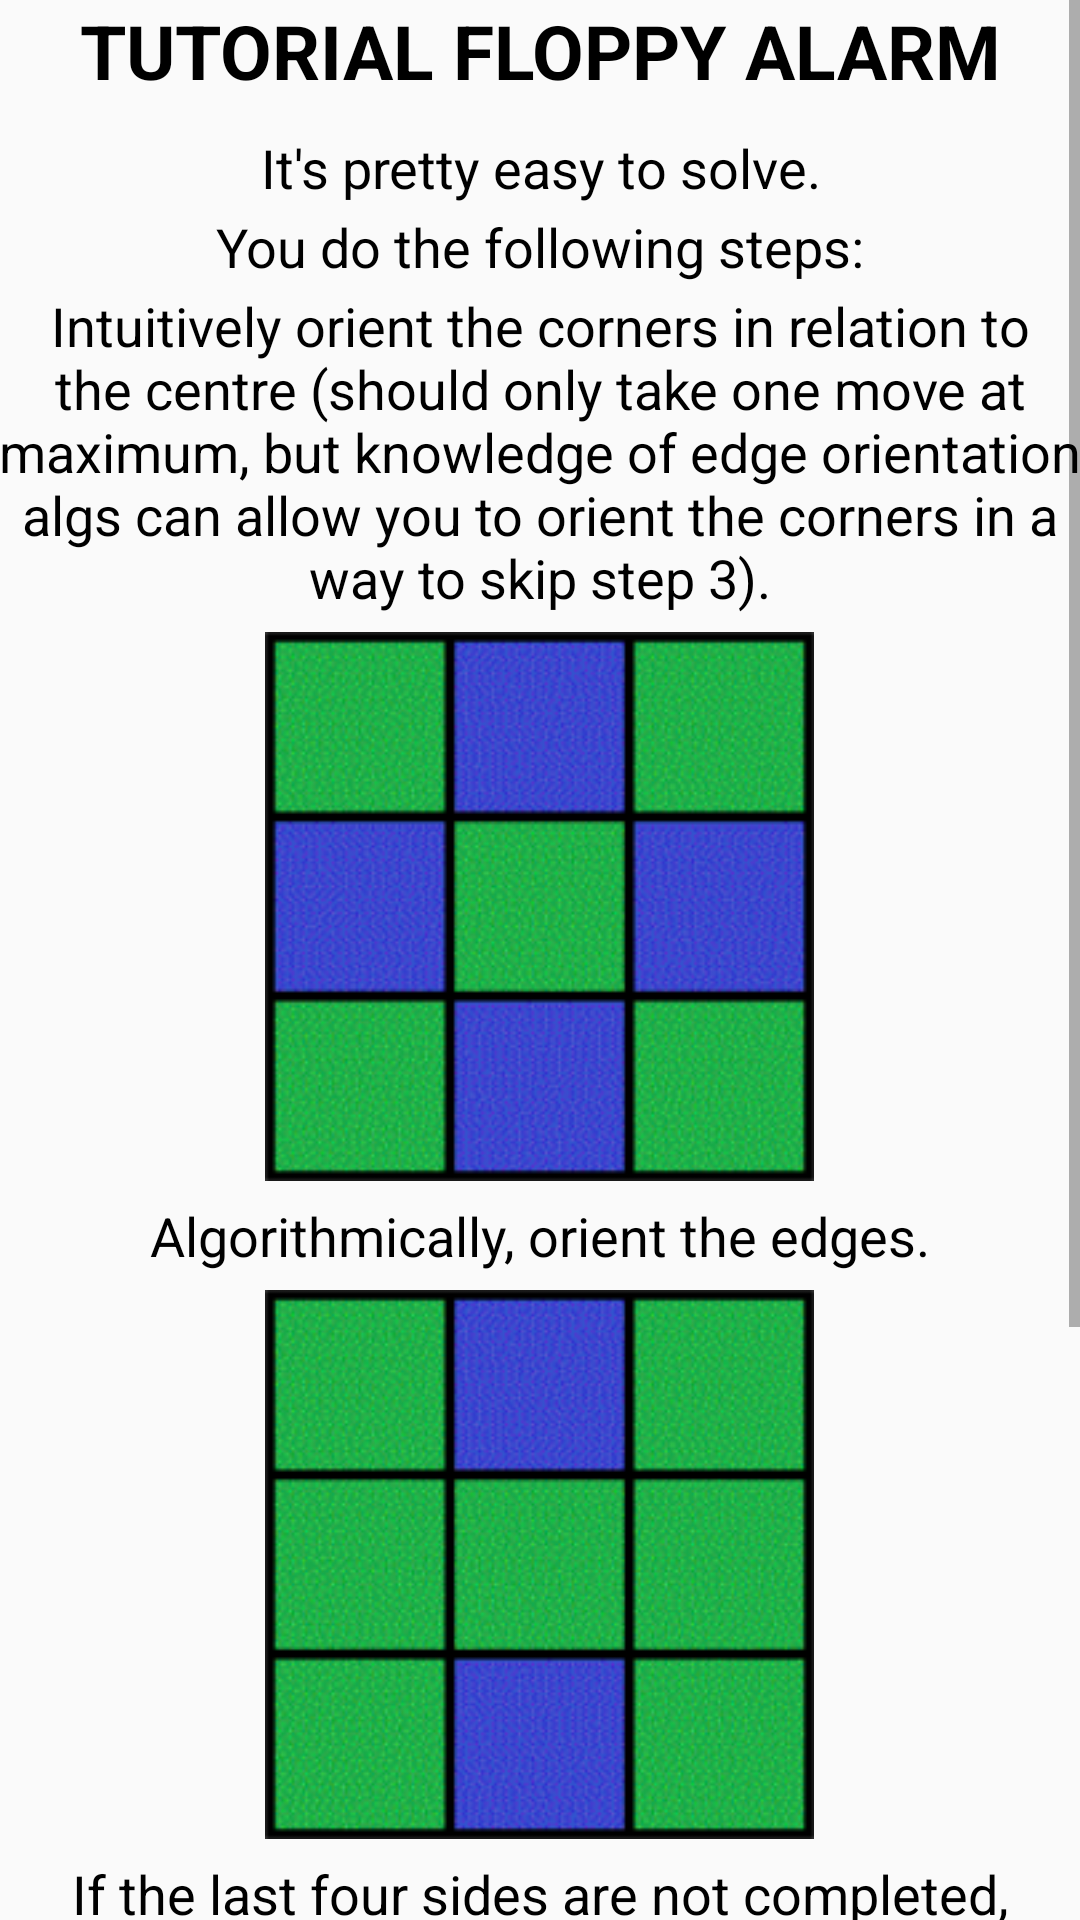

The Android layout XML behind this screen, and the referenced resources:
<!-- AndroidManifest.xml: application theme AppTheme -->
<!-- res/layout/tutorial.xml -->
<?xml version="1.0" encoding="utf-8"?>
<RelativeLayout xmlns:android="http://schemas.android.com/apk/res/android"
    xmlns:app="http://schemas.android.com/apk/res-auto"
    xmlns:tools="http://schemas.android.com/tools"
    android:layout_width="match_parent"
    android:layout_height="match_parent"
    android:paddingBottom="@dimen/activity_vertical_margin"
    android:paddingLeft="@dimen/activity_horizontal_margin"
    android:paddingRight="@dimen/activity_horizontal_margin"
    android:paddingTop="@dimen/activity_vertical_margin">


    <ScrollView
        android:layout_width="match_parent"
        android:layout_height="match_parent"
        android:id="@+id/scrollView"
        android:layout_alignParentTop="true"
        android:layout_alignParentLeft="true"
        android:layout_alignParentStart="true" >

        <LinearLayout
            android:layout_width="match_parent"
            android:layout_height="match_parent"
            android:orientation="vertical"
            android:weightSum="1">

            <TextView
                android:layout_width="match_parent"
                android:layout_height="wrap_content"
                android:textAppearance="?android:attr/textAppearanceSmall"
                android:text="TUTORIAL FLOPPY ALARM"
                android:id="@+id/CabecalhoTextView"
                android:textStyle="bold"
                android:textColor="#000000"
                android:textSize="25sp"
                android:typeface="sans"
                android:layout_alignParentTop="true"
                android:layout_alignParentLeft="true"
                android:layout_alignParentStart="true"
                android:layout_alignRight="@+id/scrollView"
                android:layout_alignEnd="@+id/scrollView"
                android:gravity="center" />

            <TextView
                android:layout_width="match_parent"
                android:layout_height="wrap_content"
                android:textAppearance="?android:attr/textAppearanceSmall"
                android:text="It&apos;s pretty easy to solve."
                android:id="@+id/Linha1TextView"
                android:gravity="center"
                android:textColor="#000000"
                android:textSize="18sp"
                android:typeface="sans"
                android:layout_marginTop="10dp" />

            <TextView
                android:layout_width="match_parent"
                android:layout_height="wrap_content"
                android:textAppearance="?android:attr/textAppearanceSmall"
                android:text="You do the following steps:"
                android:id="@+id/Linha2TextView"
                android:gravity="center"
                android:textColor="#000000"
                android:typeface="sans"
                android:textSize="18sp"
                android:layout_marginTop="2dp" />

            <TextView
                android:layout_width="wrap_content"
                android:layout_height="wrap_content"
                android:textAppearance="?android:attr/textAppearanceSmall"
                android:text="Intuitively orient the corners in relation to the centre (should only take one move at maximum, but knowledge of edge orientation algs can allow you to orient the corners in a way to skip step 3)."
                android:id="@+id/Linha3TextView"
                android:textSize="18sp"
                android:typeface="sans"
                android:textColor="#000000"
                android:textAlignment="center"
                android:layout_marginTop="2dp" />

            <ImageView
                android:layout_width="183dp"
                android:layout_height="183dp"
                android:id="@+id/Caso1ImageView"
                android:layout_below="@id/Linha3TextView"
                android:layout_gravity="center_horizontal"
                android:src="@drawable/nbn"
                android:layout_marginTop="6dp" />

            <TextView
                android:layout_width="match_parent"
                android:layout_height="wrap_content"
                android:textAppearance="?android:attr/textAppearanceMedium"
                android:text="Algorithmically, orient the edges."
                android:id="@+id/Linha4TextView"
                android:gravity="center"
                android:textColor="#000000"
                android:typeface="sans"
                android:textSize="18sp"
                android:layout_marginTop="6dp" />

            <ImageView
                android:layout_width="183dp"
                android:layout_height="183dp"
                android:id="@+id/caso2ImageView"
                android:layout_gravity="center_horizontal"
                android:layout_below="@id/Linha4TextView"
                android:src="@drawable/image3366"
                android:layout_marginTop="6dp" />

            <TextView
                android:layout_width="match_parent"
                android:layout_height="wrap_content"
                android:textAppearance="?android:attr/textAppearanceMedium"
                android:text="If the last four sides are not completed, execute a single algorithm to finish off the puzzle."
                android:id="@+id/Linha5TextView"
                android:gravity="center"
                android:textColor="#000000"
                android:textSize="18sp"
                android:typeface="sans"
                android:layout_marginTop="6dp" />

            <ImageView
                android:layout_width="183dp"
                android:layout_height="183dp"
                android:id="@+id/caso3ImageView"
                android:layout_gravity="center_horizontal"
                android:layout_below="@id/Linha5TextView"
                android:src="@drawable/image3377"
                android:layout_marginTop="6dp" />

            <TextView
                android:layout_width="match_parent"
                android:layout_height="wrap_content"
                android:textAppearance="?android:attr/textAppearanceMedium"
                android:text="This is plenty to solve the cube, and can get you descent times."
                android:id="@+id/Linha6TextView"
                android:layout_gravity="center_vertical"
                android:textColor="#000000"
                android:textSize="18sp"
                android:typeface="sans"
                android:gravity="center"
                android:layout_marginTop="6dp" />

        </LinearLayout>

    </ScrollView>

</RelativeLayout>
<!-- resources referenced by this layout -->
<resources>
  <!-- drawable image3366: png bitmap (drawable, 87559 bytes) -->
  <!-- drawable image3377: png bitmap (drawable, 89579 bytes) -->
  <!-- drawable nbn: png bitmap (drawable, 83134 bytes) -->
  <style name="AppTheme" parent="Theme.AppCompat.Light.DarkActionBar">
          
          <item name="colorPrimary">@color/blueColor</item>
          <item name="colorPrimaryDark">@color/darkBlueColor</item>
          <item name="colorAccent">@color/yellowColor</item>
      </style>
  <color name="blueColor">#0091EA</color>
  <color name="darkBlueColor">#0082d2</color>
  <color name="yellowColor">#FFEB3B</color>
</resources>
